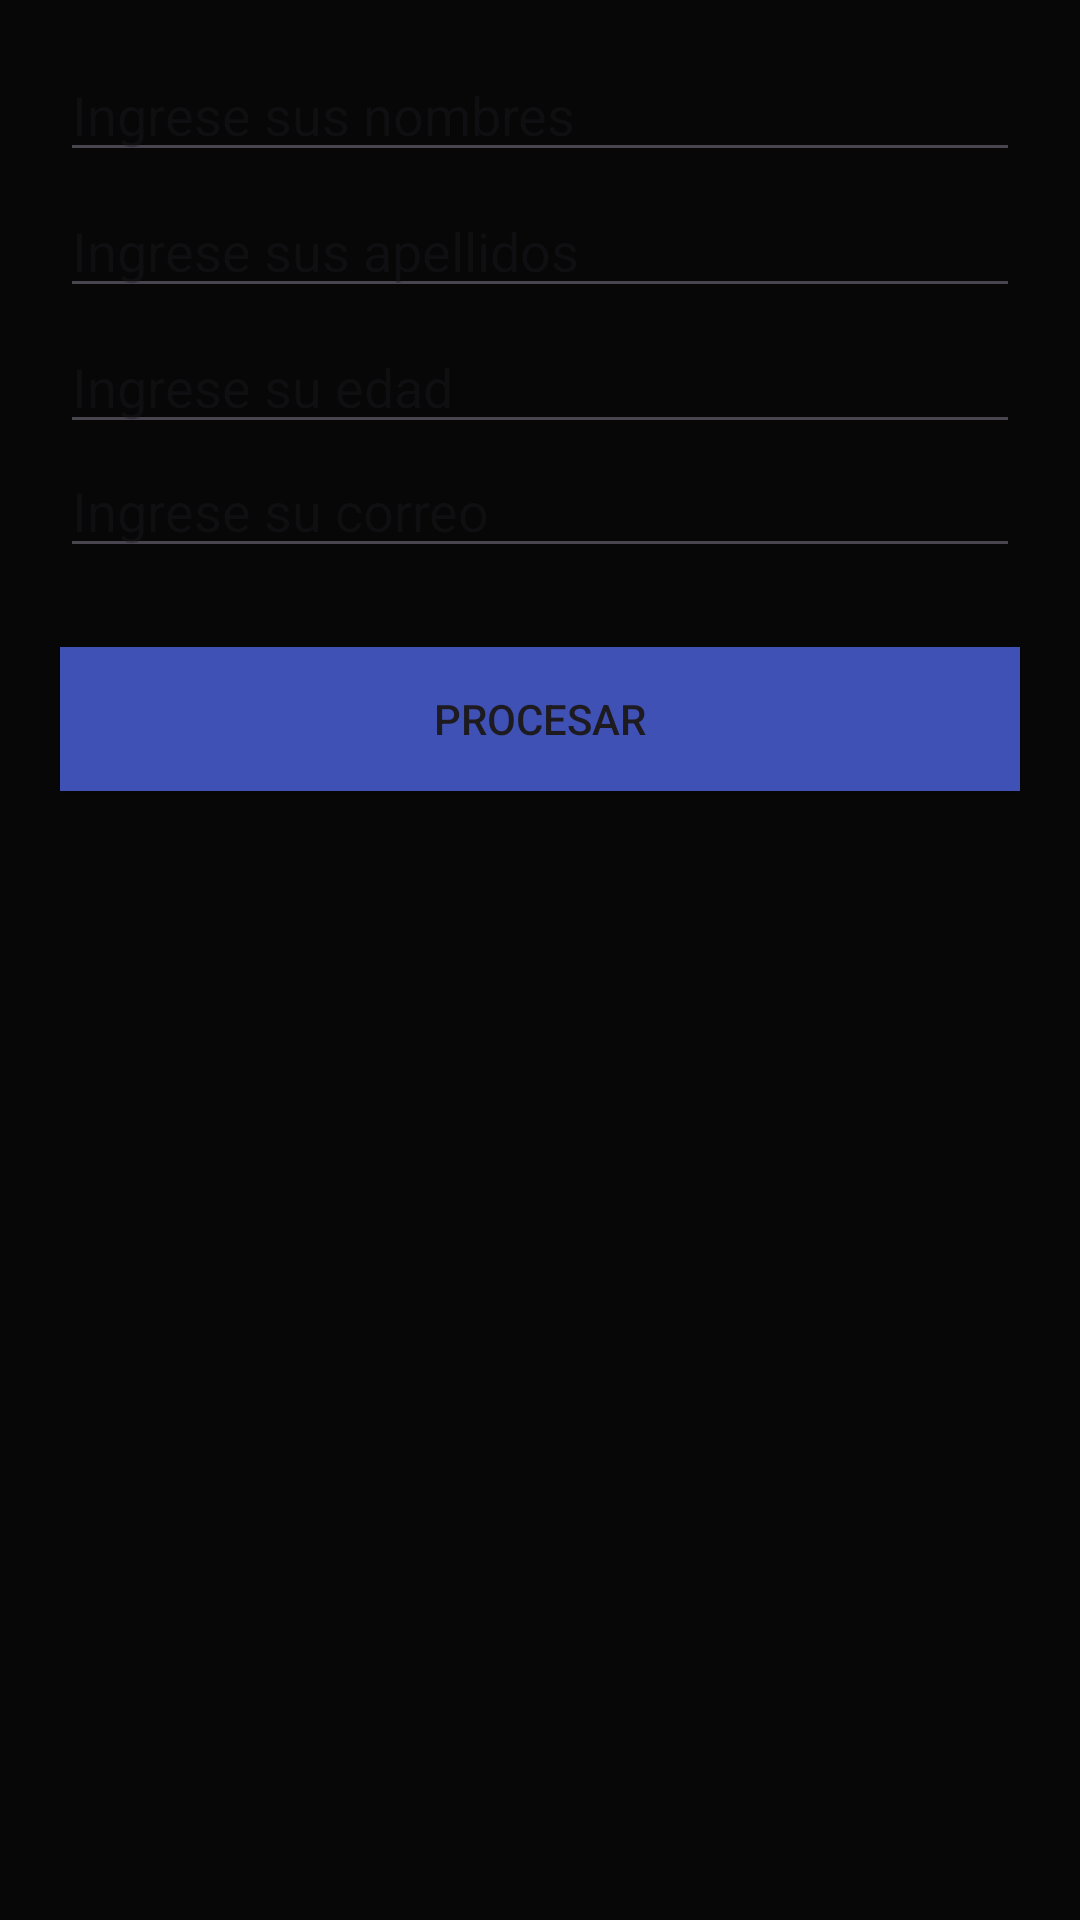

Produce the Android XML layout that renders to this screen, including the resource entries it uses.
<!-- AndroidManifest.xml: application theme Theme.ProgramacionMovil1 -->
<!-- res/layout/activity_main.xml -->
<?xml version="1.0" encoding="utf-8"?>
<androidx.constraintlayout.widget.ConstraintLayout xmlns:android="http://schemas.android.com/apk/res/android"
    xmlns:app="http://schemas.android.com/apk/res-auto"
    xmlns:tools="http://schemas.android.com/tools"
    android:layout_width="match_parent"
    android:layout_height="match_parent"
    android:background="#070707"
    tools:context=".MainActivity">

    <EditText
        android:id="@+id/txtNombres"
        android:layout_width="0dp"
        android:layout_height="wrap_content"
        android:layout_marginStart="20dp"
        android:layout_marginTop="16dp"
        android:layout_marginEnd="20dp"
        android:ems="10"
        android:hint="@string/nombre"
        android:inputType="text"
        android:textColor="#FFFBFB"
        app:layout_constraintEnd_toEndOf="parent"
        app:layout_constraintHorizontal_bias="0.0"
        app:layout_constraintStart_toStartOf="parent"
        app:layout_constraintTop_toTopOf="parent" />

    <EditText
        android:id="@+id/txtApellidos"
        android:layout_width="0dp"
        android:layout_height="wrap_content"
        android:layout_marginStart="20dp"
        android:layout_marginTop="4dp"
        android:layout_marginEnd="20dp"
        android:ems="10"
        android:hint="@string/apellidos"
        android:inputType="text|textPersonName"
        app:layout_constraintEnd_toEndOf="parent"
        app:layout_constraintHorizontal_bias="0.0"
        app:layout_constraintStart_toStartOf="parent"
        app:layout_constraintTop_toBottomOf="@+id/txtNombres" />

    <Button
        android:id="@+id/btnprocesar"
        android:layout_width="0dp"
        android:layout_height="wrap_content"
        android:layout_marginStart="20dp"
        android:layout_marginEnd="20dp"
        android:layout_marginBottom="350dp"
        android:background="#3F51B5"
        android:text="@string/btnagregar"
        app:layout_constraintBottom_toBottomOf="parent"
        app:layout_constraintEnd_toEndOf="parent"
        app:layout_constraintHorizontal_bias="0.0"
        app:layout_constraintStart_toStartOf="parent"
        app:layout_constraintTop_toBottomOf="@+id/txtCorreo" />

    <EditText
        android:id="@+id/txtCorreo"
        android:layout_width="0dp"
        android:layout_height="wrap_content"
        android:layout_marginStart="20dp"
        android:layout_marginEnd="20dp"
        android:ems="10"
        android:hint="@string/correo"
        android:inputType="text|textEmailAddress"
        app:layout_constraintEnd_toEndOf="parent"
        app:layout_constraintHorizontal_bias="0.0"
        app:layout_constraintStart_toStartOf="parent"
        app:layout_constraintTop_toBottomOf="@+id/txtEdad" />

    <EditText
        android:id="@+id/txtEdad"
        android:layout_width="0dp"
        android:layout_height="wrap_content"
        android:layout_marginStart="20dp"
        android:layout_marginTop="4dp"
        android:layout_marginEnd="20dp"
        android:ems="10"
        android:hint="@string/edad"
        android:inputType="number"
        app:layout_constraintEnd_toEndOf="parent"
        app:layout_constraintStart_toStartOf="parent"
        app:layout_constraintTop_toBottomOf="@+id/txtApellidos" />

</androidx.constraintlayout.widget.ConstraintLayout>
<!-- resources referenced by this layout -->
<resources>
  <string name="apellidos">Ingrese sus apellidos</string>
  <string name="btnagregar">Procesar</string>
  <string name="correo">Ingrese su correo</string>
  <string name="edad">Ingrese su edad</string>
  <string name="nombre">Ingrese sus nombres</string>
  <style name="Theme.ProgramacionMovil1" parent="Base.Theme.ProgramacionMovil1" />
  <style name="Base.Theme.ProgramacionMovil1" parent="Theme.Material3.DayNight.NoActionBar">
          
          
      </style>
</resources>
